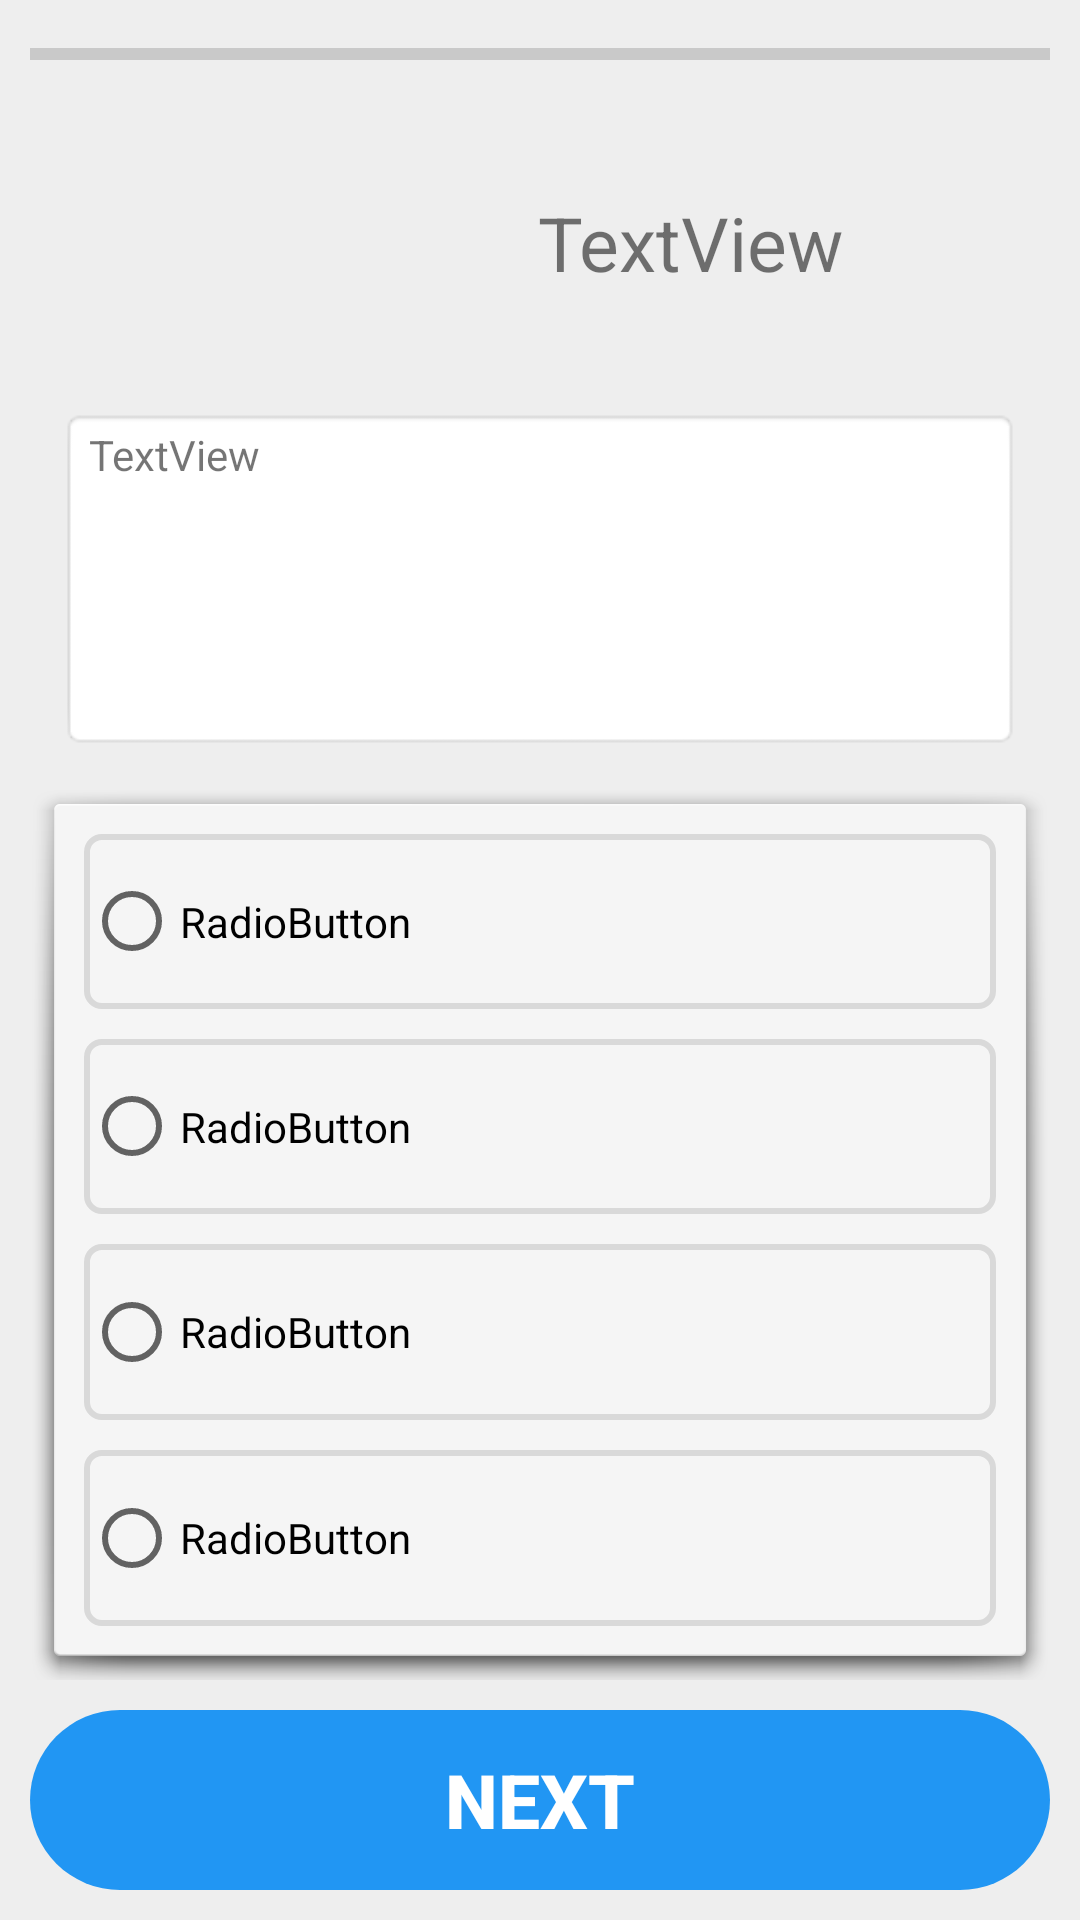

Here is an Android app screen rendered from its layout file. Give the layout XML and the strings, colors and styles it references.
<!-- AndroidManifest.xml: application theme android:Theme.Material.Light.NoActionBar -->
<!-- res/layout/method_testing.xml -->
<?xml version="1.0" encoding="utf-8"?>
<RelativeLayout xmlns:android="http://schemas.android.com/apk/res/android"
    android:orientation="vertical" android:layout_width="match_parent"
    android:layout_height="match_parent"
    android:paddingBottom="10dp"
    android:paddingLeft="10dp"
    android:paddingRight="10dp"
    android:paddingTop="10dp"
    android:background="#eeeeee">

    <ProgressBar
        style="?android:attr/progressBarStyleHorizontal"
        android:layout_width="match_parent"
        android:layout_height="wrap_content"
        android:id="@+id/progressBar5"
        android:layout_gravity="center_horizontal"
        android:indeterminate="false"
        android:max="18" />

    <Button
        android:id="@+id/button6"
        android:layout_width="match_parent"
        android:layout_height="wrap_content"
        android:layout_alignParentBottom="true"
        android:layout_alignParentStart="true"
        android:background="@drawable/check_button"
        android:text="@string/str_next"
        android:textColor="@color/abc_primary_text_disable_only_material_dark"
        android:textSize="25dp"
        android:textStyle="bold"
        style="?android:attr/borderlessButtonStyle"
        android:layout_marginTop="10dp" />

    <TextView
        android:text="TextView"
        android:layout_width="match_parent"
        android:id="@+id/textView41"
        android:layout_above="@+id/group"
        android:layout_alignParentLeft="true"
        android:layout_alignParentStart="true"
        android:layout_marginLeft="10dp"
        android:layout_marginRight="10dp"
        android:layout_below="@+id/progressBar7"
        android:layout_marginBottom="10dp"
        android:layout_marginTop="5dp"
        android:background="@android:drawable/editbox_background"
        android:layout_height="50dp" />

    <RadioGroup
        android:layout_width="match_parent"
        android:layout_weight="1"
        android:id="@+id/group"
        android:layout_height="300dp"
        android:layout_above="@+id/button6"
        android:layout_alignParentLeft="true"
        android:layout_alignParentStart="true"
        android:background="@android:drawable/dialog_holo_light_frame">

        <RadioButton
            android:text="RadioButton"
            android:layout_width="match_parent"
            android:layout_height="wrap_content"
            android:id="@+id/rd1"
            android:layout_weight="1"
            android:background="@drawable/radiobutton"
            android:layout_marginTop="10dp"
            android:layout_marginLeft="10dp"
            android:layout_marginRight="10dp" />

        <RadioButton
            android:text="RadioButton"
            android:layout_width="match_parent"
            android:layout_height="wrap_content"
            android:id="@+id/rd2"
            android:layout_weight="1"
            android:background="@drawable/radiobutton"
            android:layout_marginTop="10dp"
            android:layout_marginLeft="10dp"
            android:layout_marginRight="10dp" />

        <RadioButton
            android:text="RadioButton"
            android:layout_width="match_parent"
            android:layout_height="wrap_content"
            android:id="@+id/rd3"
            android:layout_weight="1"
            android:background="@drawable/radiobutton"
            android:layout_marginTop="10dp"
            android:layout_marginLeft="10dp"
            android:layout_marginRight="10dp" />

        <RadioButton
            android:text="RadioButton"
            android:layout_width="match_parent"
            android:layout_height="wrap_content"
            android:id="@+id/rd4"
            android:layout_weight="1"
            android:background="@drawable/radiobutton"
            android:layout_marginTop="10dp"
            android:layout_marginLeft="10dp"
            android:layout_marginRight="10dp"
            android:layout_marginBottom="10dp" />
    </RadioGroup>

    <ProgressBar
        style="?android:attr/progressBarStyleHorizontal"
        android:layout_width="100dp"
        android:id="@+id/progressBar7"
        android:indeterminate="false"
        android:progressDrawable="@drawable/circularprogress"
        android:layout_below="@+id/progressBar5"
        android:layout_alignLeft="@+id/textView41"
        android:layout_alignStart="@+id/textView41"
        android:layout_marginTop="5dp"
        android:layout_height="100dp" />

    <TextView
        android:text="TextView"
        android:layout_width="wrap_content"
        android:layout_height="wrap_content"
        android:layout_alignTop="@+id/progressBar7"
        android:layout_toRightOf="@+id/progressBar7"
        android:id="@+id/countofquestions"
        android:layout_alignBottom="@+id/progressBar7"
        android:layout_alignRight="@+id/textView41"
        android:layout_alignEnd="@+id/textView41"
        android:gravity="center"
        android:textSize="25sp" />

</RelativeLayout>
<!-- resources referenced by this layout -->
<resources>
  <!-- drawable check_button (drawable) -->
  <?xml version="1.0" encoding="utf-8"?>
  <selector xmlns:android="http://schemas.android.com/apk/res/android">
      <item android:state_pressed="true"
          android:drawable="@drawable/check_button_pressed"/>
      <item android:drawable="@drawable/check_button_enable" android:state_enabled="true"/>
      <item android:state_enabled="false"
          android:drawable="@drawable/check_button_notenable"/>
  </selector>
  <!-- drawable radiobutton (drawable) -->
  <?xml version="1.0" encoding="utf-8"?>
  <selector xmlns:android="http://schemas.android.com/apk/res/android">
      <item
          android:drawable="@drawable/radiobutton_a"
          android:state_checked="false"
          android:state_pressed="false"/>
      <item
          android:drawable="@drawable/radiobutton_b"
          android:state_checked="true"/>
      <item
          android:drawable="@drawable/radiobutton_c"
          android:state_pressed="true"
          />
  </selector>
  <string name="str_next">Next</string>
  <!-- drawable check_button_pressed (drawable) -->
  <?xml version="1.0" encoding="utf-8"?>
  <shape xmlns:android="http://schemas.android.com/apk/res/android" android:shape="rectangle" >
      <corners
          android:radius="36dp"
          />
      <solid
          android:color="#1976D2"
          />
      <padding
          android:left="0dp"
          android:top="0dp"
          android:right="0dp"
          android:bottom="0dp"
          />
      <size
          android:width="270dp"
          android:height="60dp"
          />
  </shape>
  <!-- drawable check_button_enable (drawable) -->
  <?xml version="1.0" encoding="utf-8"?>
  <shape xmlns:android="http://schemas.android.com/apk/res/android" android:shape="rectangle" >
      <corners
          android:radius="36dp"
          />
      <solid
          android:color="#2196F3"
          />
      <padding
          android:left="0dp"
          android:top="0dp"
          android:right="0dp"
          android:bottom="0dp"
          />
      <size
          android:width="270dp"
          android:height="60dp"
          />
  </shape>
  <!-- drawable check_button_notenable (drawable) -->
  <?xml version="1.0" encoding="utf-8"?>
  <shape xmlns:android="http://schemas.android.com/apk/res/android" android:shape="rectangle" >
      <corners
          android:radius="36dp"
          />
      <solid
          android:color="#c0c0c0"
          />
      <padding
          android:left="0dp"
          android:top="0dp"
          android:right="0dp"
          android:bottom="0dp"
          />
      <size
          android:width="270dp"
          android:height="60dp"
          />
  </shape>
  <!-- drawable radiobutton_a (drawable) -->
  <shape
      xmlns:android="http://schemas.android.com/apk/res/android"
      android:shape="rectangle" >
      <corners
          android:radius="5dp" />
      <solid
          android:color="#00ffffff" />
      <stroke
          android:width="2dp"
          android:color="#d9d9d9" />
  </shape>
  <!-- drawable radiobutton_b (drawable) -->
  <shape
      xmlns:android="http://schemas.android.com/apk/res/android"
      android:shape="rectangle" >
      <corners
          android:radius="5dp" />
      <solid
          android:color="#9fafe3ff" />
      <stroke
          android:width="2dp"
          android:color="#35a5de" />
  </shape>
  <!-- drawable radiobutton_c (drawable) -->
  <shape
      xmlns:android="http://schemas.android.com/apk/res/android"
      android:shape="rectangle" >
      <corners
          android:radius="5dp" />
      <solid
          android:color="#35a5de" />
      <stroke
          android:width="2dp"
          android:color="#35a5de" />
  </shape>
</resources>
